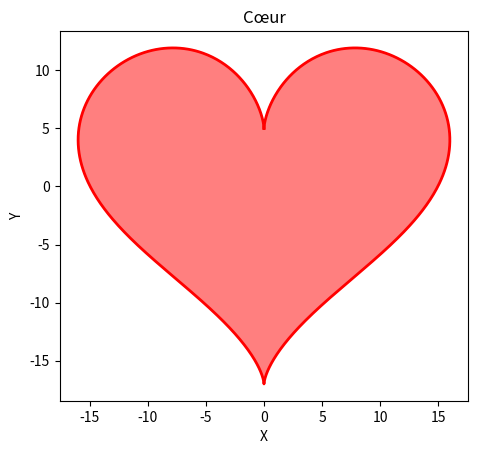

This chart was generated by the following Python code:
import numpy as np
import matplotlib.pyplot as plt

# Paramètres pour l'équation du cœur
t = np.linspace(0, 2 * np.pi, 1000)

# Équations paramétriques pour un cœur
x = 16 * np.sin(t) ** 3
y = 13 * np.cos(t) - 5 * np.cos(2 * t) - 2 * np.cos(3 * t) - np.cos(4 * t)

# Tracé du graphique
plt.plot(x, y, color="red", lw=2)
plt.fill(x, y, color="red", alpha=0.5)  # Remplir le cœur avec une couleur rouge semi-transparente

# Personnalisation du graphique
plt.title("Cœur")
plt.xlabel("X")
plt.ylabel("Y")
plt.gca().set_aspect('equal', adjustable='box')  # Garder les proportions égales

# Afficher le graphique
plt.show()
